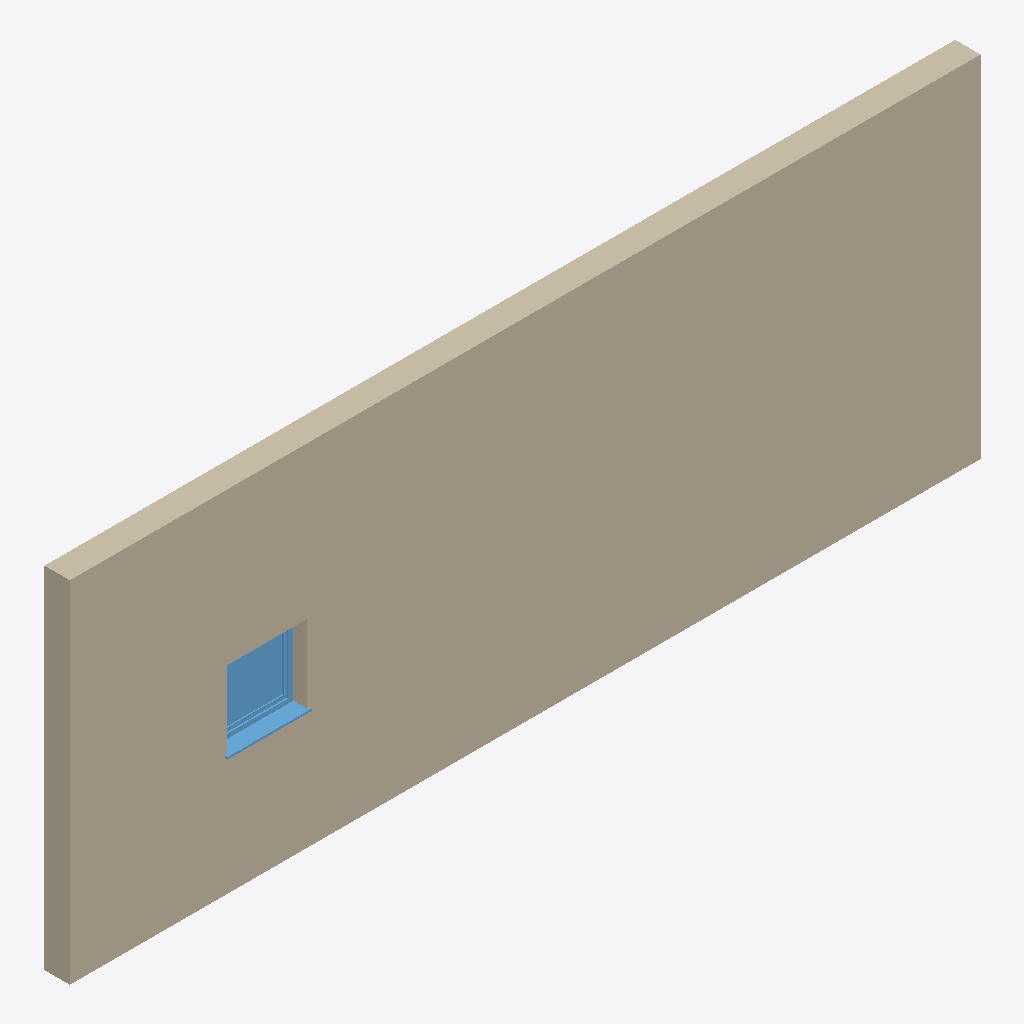
Isometric view of an IFC building model (IFC-SPF (STEP), schema IFC4, length unit millimetre), seen from the south-west, elements coloured by IFC class: 1 wall (beige), 1 window (light blue).
Extent 10.4 m × 0.4 m × 4.0 m (x, y, z). Storeys (2): Level 0 at 0.00 m; Level 1 at 4.00 m. Elements (2): 1 IfcWall, 1 IfcWindow.

HEADER;
FILE_DESCRIPTION(('ViewDefinition[DesignTransferView]'),'2;1');
FILE_NAME('/dev/null','2026-07-20T20:14:43+02:00',(''),(''),'IfcOpenShell 0.8.4.post1','IfcOpenShell 0.8.4.post1','Nobody');
FILE_SCHEMA(('IFC4'));
ENDSEC;
DATA;
#109=IFCPROJECT('2$1LAsj$T3CPRLiPZ7TYcL',#142,'Project Number',$,$,'Project Name','Project Status',(#150),#148);
#110=IFCSITE('3Uowq3eITvMCMKM8eXfmUe',#142,'Default',$,$,#130,$,$,.ELEMENT.,(51,30,23,112487),(0,-7,-37,-956022),0.0,$,$);
#111=IFCBUILDING('1$w90WMP0ZFduN3yipr6RC',#142,'Default Building',$,$,#1,$,$,.ELEMENT.,$,$,#137);
#112=IFCBUILDINGSTOREY('3Zu5Bv0LOHrPC1002nFYUj',#142,'Level 0',$,'Level:Circle Head - Project Datum',#3,$,'Level 0',.ELEMENT.,0.0);
#113=IFCBUILDINGSTOREY('15Z0v90RiHrPC2000mFIUj',#142,'Level 1',$,'Level:Circle Head - Project Datum',#7,$,'Level 1',.ELEMENT.,4000.0);
#171=IFCWALL('0gAa$2y4562Poqojydtewy',#142,'Basic Wall:Wall-Ext_102Bwk-75Ins-100LBlk-12P:314331',$,'Basic Wall:Wall-Ext_102Bwk-75Ins-100LBlk-12P',#176,#212,'314331',$);
#215=IFCWINDOW('0gAa$2y4562PoqojzhsOwy',#142,'Windows_Sgl_Plain:910x910mm:314519',$,'Windows_Sgl_Plain:910x910mm',#223,#166,'314519',$,$,.WINDOW.,.NOTDEFINED.,$);
ENDSEC;
